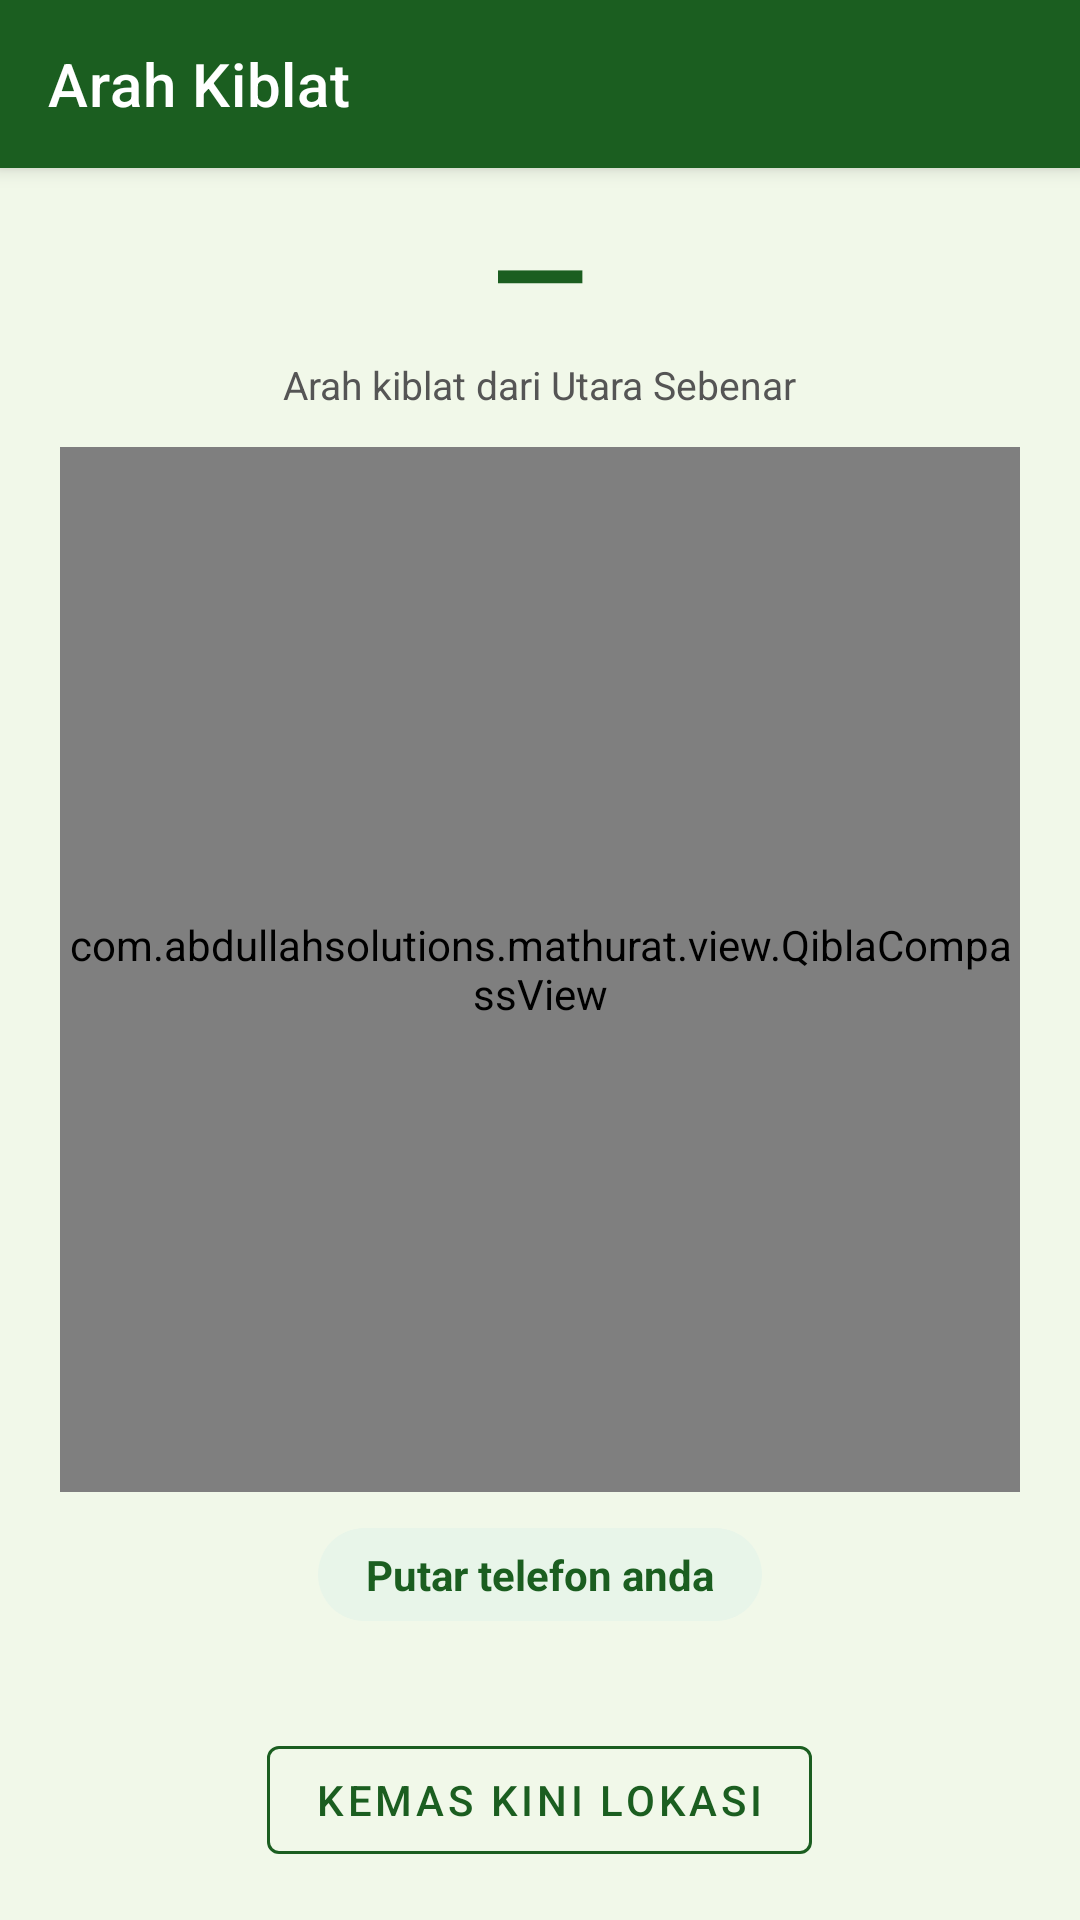

Produce the Android XML layout that renders to this screen, including the resource entries it uses.
<!-- AndroidManifest.xml: application theme Theme.Mathurat -->
<!-- res/layout/activity_qibla.xml -->
<?xml version="1.0" encoding="utf-8"?>
<androidx.coordinatorlayout.widget.CoordinatorLayout
    xmlns:android="http://schemas.android.com/apk/res/android"
    xmlns:app="http://schemas.android.com/apk/res-auto"
    android:id="@+id/rootLayout"
    android:layout_width="match_parent"
    android:layout_height="match_parent"
    android:background="@color/background">

    <com.google.android.material.appbar.AppBarLayout
        android:id="@+id/appBarLayout"
        android:layout_width="match_parent"
        android:layout_height="wrap_content"
        android:fitsSystemWindows="true">

        <com.google.android.material.appbar.MaterialToolbar
            android:id="@+id/toolbar"
            android:layout_width="match_parent"
            android:layout_height="?attr/actionBarSize"
            android:background="@color/colorPrimary"
            app:navigationIcon="@drawable/ic_back"
            app:navigationIconTint="@color/white"
            app:title="Arah Kiblat"
            app:titleTextColor="@color/white" />

    </com.google.android.material.appbar.AppBarLayout>

    <LinearLayout
        android:id="@+id/content"
        android:layout_width="match_parent"
        android:layout_height="match_parent"
        android:orientation="vertical"
        android:gravity="center_horizontal"
        android:paddingHorizontal="20dp"
        android:paddingBottom="16dp"
        app:layout_behavior="@string/appbar_scrolling_view_behavior">

        
        <TextView
            android:id="@+id/tvBearing"
            android:layout_width="wrap_content"
            android:layout_height="wrap_content"
            android:layout_marginTop="12dp"
            android:text="—"
            android:textSize="42sp"
            android:textStyle="bold"
            android:textColor="@color/colorPrimary"
            android:fontFamily="sans-serif-light"
            android:includeFontPadding="false" />

        <TextView
            android:id="@+id/tvBearingLabel"
            android:layout_width="wrap_content"
            android:layout_height="wrap_content"
            android:layout_marginTop="2dp"
            android:text="Arah kiblat dari Utara Sebenar"
            android:textSize="13sp"
            android:textColor="@color/text_secondary" />

        <com.abdullahsolutions.mathurat.view.QiblaCompassView
            android:id="@+id/compassView"
            android:layout_width="match_parent"
            android:layout_height="0dp"
            android:layout_weight="1"
            android:layout_marginTop="12dp" />

        
        <TextView
            android:id="@+id/tvAlignment"
            android:layout_width="wrap_content"
            android:layout_height="wrap_content"
            android:layout_marginTop="12dp"
            android:paddingHorizontal="16dp"
            android:paddingVertical="6dp"
            android:background="@drawable/bg_qibla_pill"
            android:text="Putar telefon anda"
            android:textSize="14sp"
            android:textStyle="bold"
            android:textColor="@color/colorPrimary" />

        
        <TextView
            android:id="@+id/tvStatus"
            android:layout_width="match_parent"
            android:layout_height="wrap_content"
            android:layout_marginTop="10dp"
            android:gravity="center"
            android:text=""
            android:textSize="13sp"
            android:textColor="@color/text_secondary" />

        
        <TextView
            android:id="@+id/tvWarning"
            android:layout_width="match_parent"
            android:layout_height="wrap_content"
            android:layout_marginTop="8dp"
            android:gravity="center"
            android:text=""
            android:textSize="13sp"
            android:textColor="@color/transliteration_text"
            android:visibility="gone" />

        <com.google.android.material.button.MaterialButton
            android:id="@+id/btnAction"
            style="@style/Widget.MaterialComponents.Button.OutlinedButton"
            android:layout_width="wrap_content"
            android:layout_height="wrap_content"
            android:layout_marginTop="8dp"
            android:text="Kemas Kini Lokasi"
            android:textColor="@color/colorPrimary"
            app:strokeColor="@color/colorPrimary"
            app:icon="@drawable/ic_refresh"
            app:iconTint="@color/colorPrimary" />

    </LinearLayout>

</androidx.coordinatorlayout.widget.CoordinatorLayout>
<!-- resources referenced by this layout -->
<resources>
  <color name="background">#F1F8E9</color>
  <color name="colorPrimary">#1B5E20</color>
  <color name="text_secondary">#555555</color>
  <color name="transliteration_text">#6D4C41</color>
  <color name="white">#FFFFFF</color>
  <!-- drawable bg_qibla_pill (drawable) -->
  <?xml version="1.0" encoding="utf-8"?>
  <shape xmlns:android="http://schemas.android.com/apk/res/android"
      android:shape="rectangle">
      <corners android:radius="20dp" />
      <solid android:color="@color/counter_active_bg" />
  </shape>
  <style name="Theme.Mathurat" parent="Theme.MaterialComponents.DayNight.NoActionBar">
          <item name="colorPrimary">@color/colorPrimary</item>
          <item name="colorPrimaryVariant">@color/colorPrimaryVariant</item>
          <item name="colorOnPrimary">@color/colorOnPrimary</item>
          <item name="colorSecondary">@color/colorSecondary</item>
          <item name="colorSecondaryVariant">@color/colorSecondaryVariant</item>
          <item name="colorOnSecondary">@color/white</item>
          <item name="android:statusBarColor">@color/colorPrimaryDark</item>
          <item name="android:windowBackground">@color/background</item>
      </style>
  <color name="counter_active_bg">#E8F5E9</color>
  <color name="colorPrimaryVariant">#2E7D32</color>
  <color name="colorOnPrimary">#FFFFFF</color>
  <color name="colorSecondary">#4CAF50</color>
  <color name="colorSecondaryVariant">#388E3C</color>
  <color name="colorPrimaryDark">#003300</color>
</resources>
